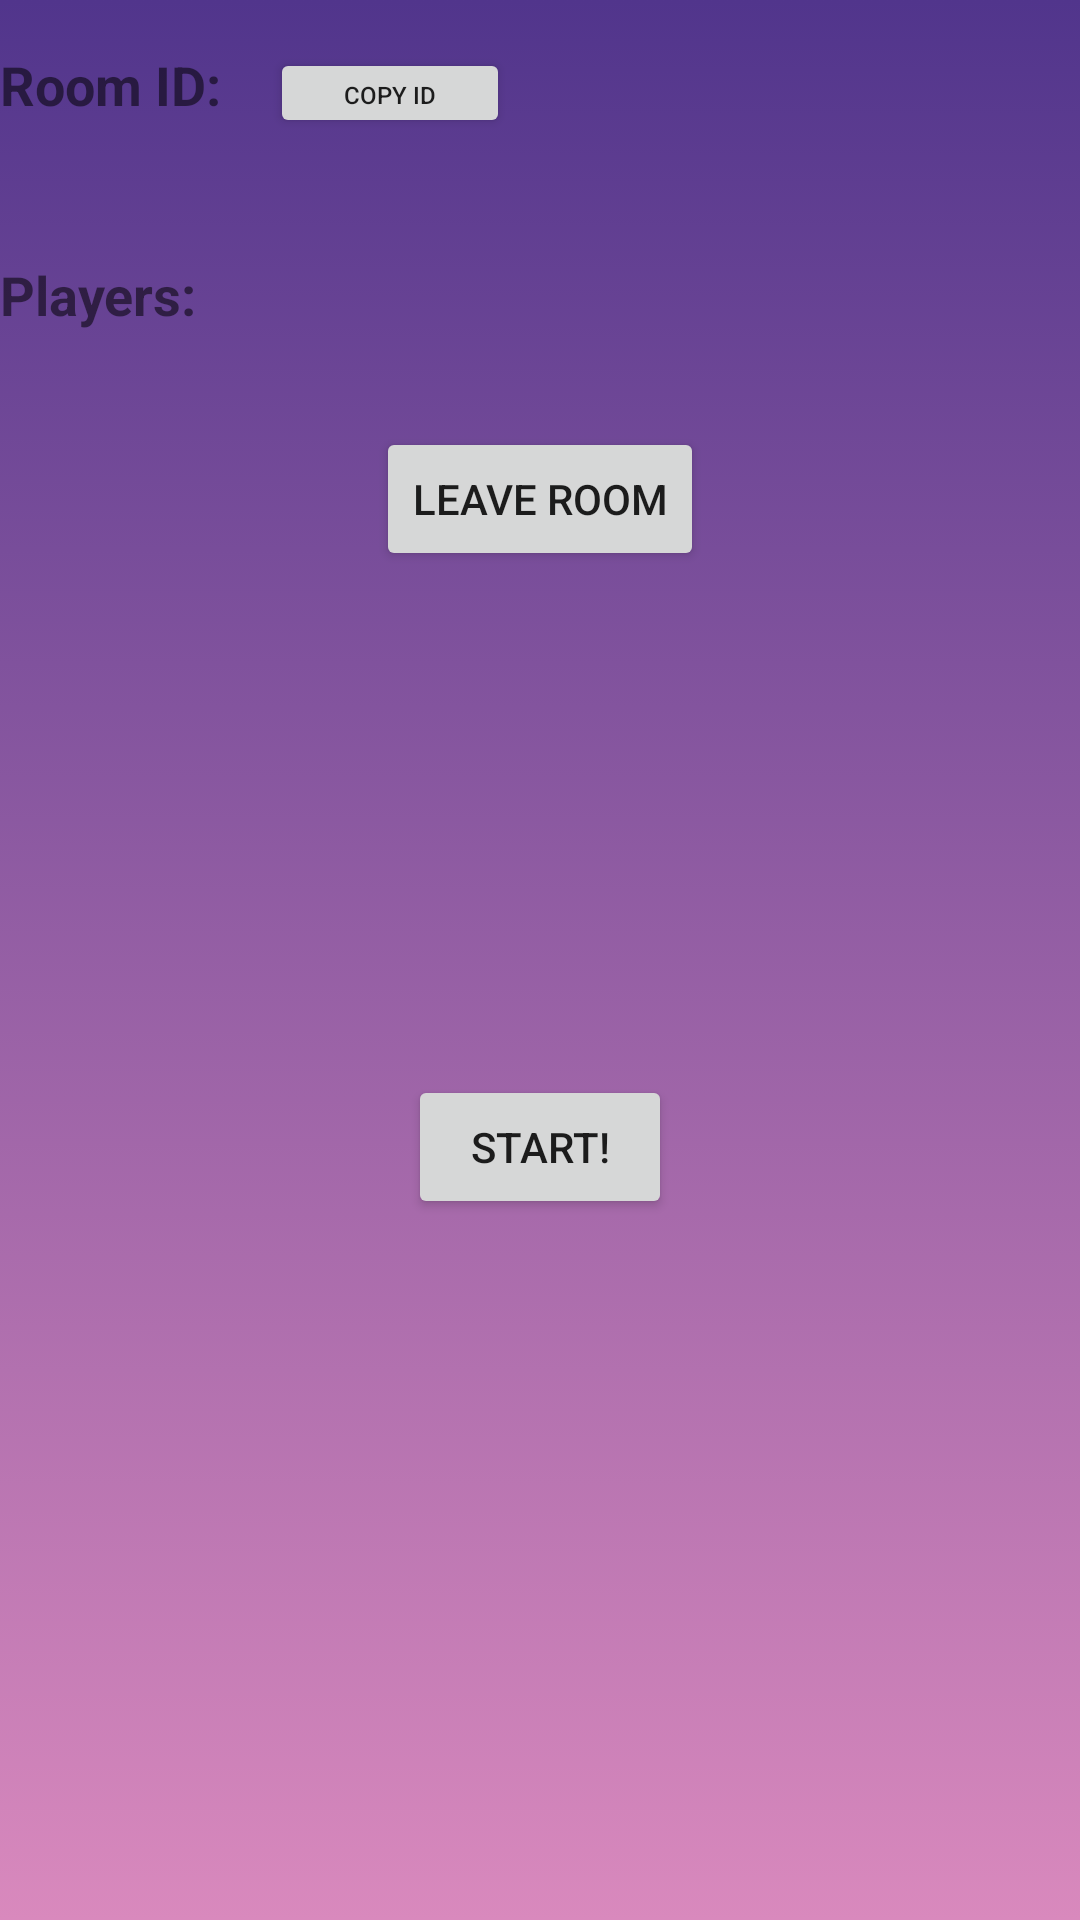

Reconstruct the res/layout file that produces this screen, plus the resources it refers to.
<!-- AndroidManifest.xml: application theme Theme.Apka -->
<!-- res/layout/activity_lobby.xml -->
<?xml version="1.0" encoding="utf-8"?>
<RelativeLayout xmlns:android="http://schemas.android.com/apk/res/android"
    android:layout_width="match_parent"
    android:layout_height="match_parent"
    android:background="@drawable/gradient_background">

    <TextView
        android:id="@+id/roomIdTextView"
        android:layout_width="wrap_content"
        android:layout_height="wrap_content"
        android:layout_marginTop="16dp"
        android:text="Room ID:"
        android:textSize="18sp"
        android:textStyle="bold" />

    <Button
        android:id="@+id/copyRoomIdButton"
        android:layout_width="80dp"
        android:layout_height="30dp"
        android:textSize="8sp"
        android:text="COPY ID"
        android:layout_alignTop="@id/roomIdTextView"
        android:layout_marginLeft="90dp"
        android:onClick="copyRoomId"/>


    <TextView
        android:id="@+id/roomIdValueTextView"
        android:layout_width="wrap_content"
        android:layout_height="wrap_content"
        android:layout_below="@id/roomIdTextView"
        android:layout_marginTop="8dp"
        android:text=""
        android:textSize="16sp" />

    <TextView
        android:id="@+id/playersTextView"
        android:layout_width="wrap_content"
        android:layout_height="wrap_content"
        android:layout_below="@id/roomIdValueTextView"
        android:layout_marginTop="16dp"
        android:text="Players:"
        android:textSize="18sp"
        android:textStyle="bold" />

    <androidx.recyclerview.widget.RecyclerView
        android:id="@+id/playersRecyclerView"
        android:layout_width="match_parent"
        android:layout_height="wrap_content"
        android:layout_below="@id/playersTextView"
        android:layout_marginTop="8dp" />

    <Button
        android:id="@+id/leaveButton"
        android:layout_width="wrap_content"
        android:layout_height="wrap_content"
        android:layout_below="@id/playersRecyclerView"
        android:layout_centerHorizontal="true"
        android:layout_marginTop="24dp"
        android:text="Leave Room" />

    <Button
        android:id="@+id/startButton"
        android:layout_width="wrap_content"
        android:layout_height="wrap_content"
        android:layout_below="@id/playersRecyclerView"
        android:layout_centerHorizontal="true"
        android:layout_marginTop="240dp"
        android:text="START!" />

</RelativeLayout>
<!-- resources referenced by this layout -->
<resources>
  <!-- drawable gradient_background (drawable) -->
  <?xml version="1.0" encoding="utf-8"?>
  <selector xmlns:android="http://schemas.android.com/apk/res/android">
      <item>
          <shape>
              <gradient android:angle="-90" android:startColor="#51358C" android:endColor="#D989BD" android:type="linear" />
          </shape>
      </item>
  
  </selector>
  <style name="Theme.Apka" parent="Theme.MaterialComponents.DayNight.NoActionBar">
          
          <item name="colorPrimary">@color/white</item>
          <item name="colorPrimaryVariant">@color/dark_purple</item>
          <item name="colorOnPrimary">@color/dark_purple</item>
          
          <item name="colorSecondary">@color/teal_200</item>
          <item name="colorSecondaryVariant">@color/teal_700</item>
          <item name="colorOnSecondary">@color/black</item>
          
          <item name="android:statusBarColor">?attr/colorPrimaryVariant</item>
          
      </style>
  <color name="white">#FFFFFFFF</color>
  <color name="dark_purple">#51358C</color>
  <color name="teal_200">#FF03DAC5</color>
  <color name="teal_700">#FF018786</color>
  <color name="black">#FF000000</color>
</resources>
